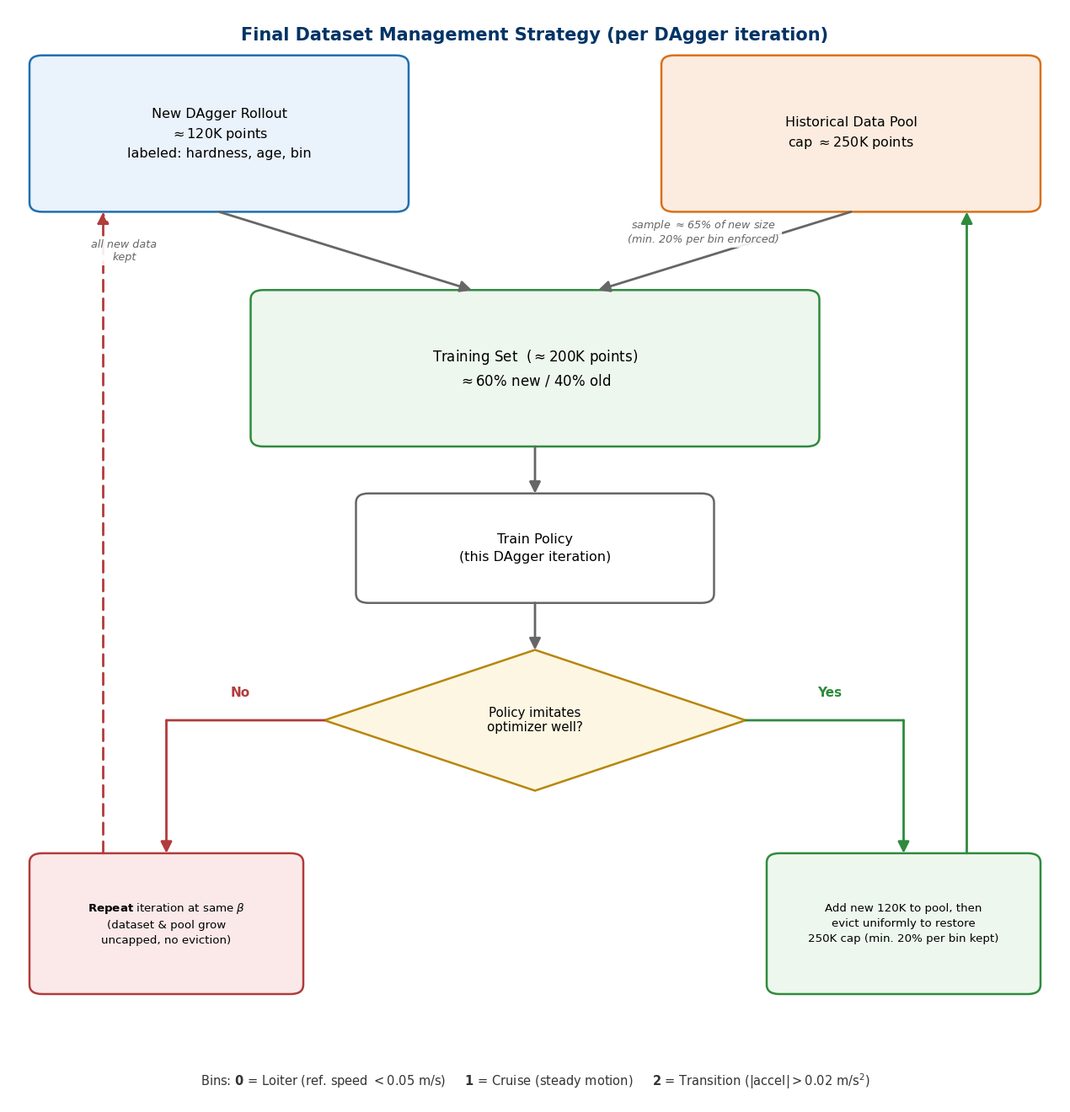

Recreate this plot in Python. (Note: this script raises an exception after producing the figure.)
import matplotlib
matplotlib.use("Agg")
import matplotlib.pyplot as plt
from matplotlib.patches import FancyBboxPatch, FancyArrowPatch, Polygon

plt.rcParams["font.family"] = "DejaVu Sans"

BLUE = "#1f6fb2"
ORANGE = "#d9711a"
GREEN = "#2e8b3d"
RED = "#b23b3b"
GREY = "#666666"
DARKBLUE = "#003366"

fig = plt.figure(figsize=(12.5, 13.0))
ax = fig.add_axes([0, 0, 1, 1])
ax.set_xlim(0, 100)
ax.set_ylim(0, 140)
ax.axis("off")

fig.text(0.5, 0.975, "Final Dataset Management Strategy (per DAgger iteration)",
          ha="center", va="center", fontsize=15, fontweight="bold", color=DARKBLUE)

def box(cx, cy, w, h, text, facecolor, edgecolor, fontsize=11.5):
    b = FancyBboxPatch((cx - w / 2, cy - h / 2), w, h, facecolor=facecolor,
                        edgecolor=edgecolor, linewidth=1.8,
                        boxstyle="round,pad=0,rounding_size=1.2")
    ax.add_patch(b)
    ax.text(cx, cy, text, ha="center", va="center", fontsize=fontsize,
            linespacing=1.5)

def arrow(p1, p2, color=GREY, lw=2.0, ls="solid", head=True):
    style = "-|>" if head else "-"
    a = FancyArrowPatch(p1, p2, arrowstyle=style, mutation_scale=20,
                         linewidth=lw, linestyle=ls, color=color,
                         shrinkA=0, shrinkB=0)
    ax.add_patch(a)

def label(x, y, text, color=GREY, fontsize=9.5, weight="normal", ha="center", boxed=False):
    kwargs = dict(ha=ha, va="center", fontsize=fontsize, color=color,
                  fontweight=weight, style="italic" if weight == "normal" else "normal")
    if boxed:
        kwargs["bbox"] = dict(boxstyle="round,pad=0.25", facecolor="white",
                               edgecolor="none", alpha=0.9)
    ax.text(x, y, text, **kwargs)

# ---- Row 1: inputs (cy=124, h=20 -> 114 to 134) ------------------------
R1_CY, R1_H = 124, 20
box(20, R1_CY, 36, R1_H,
    "New DAgger Rollout\n"
    r"$\approx$120K points" + "\n"
    "labeled: hardness, age, bin",
    "#eaf2fb", BLUE)

box(80, R1_CY, 36, R1_H,
    "Historical Data Pool\n"
    r"cap $\approx$250K points",
    "#fbecdf", ORANGE)

R1_BOTTOM = R1_CY - R1_H / 2  # 114

# ---- Row 2: training set (cy=94, h=20 -> 84 to 104) ---------------------
R2_CY, R2_H = 94, 20
box(50, R2_CY, 54, R2_H,
    "Training Set  " + r"($\approx$200K points)" + "\n"
    r"$\approx$60% new / 40% old",
    "#eef7ee", GREEN, fontsize=12)
R2_TOP = R2_CY + R2_H / 2       # 104
R2_BOTTOM = R2_CY - R2_H / 2    # 84

arrow((20, R1_BOTTOM), (44, R2_TOP))
label(11, 109, "all new data\nkept", fontsize=9.2, boxed=True)
arrow((80, R1_BOTTOM), (56, R2_TOP))
label(66, 111.5,
      r"sample $\approx$65% of new size" + "\n(min. 20% per bin enforced)",
      fontsize=9.2, boxed=True)

# ---- Row 3: train policy (cy=71, h=14 -> 64 to 78) ----------------------
R3_CY, R3_H = 71, 14
box(50, R3_CY, 34, R3_H, "Train Policy\n(this DAgger iteration)", "#ffffff", GREY, fontsize=11.5)
R3_TOP = R3_CY + R3_H / 2   # 78
R3_BOTTOM = R3_CY - R3_H / 2  # 64
arrow((50, R2_BOTTOM), (50, R3_TOP))

# ---- Decision diamond (dy=49, half=9 -> 40 to 58) ------------------------
DY, DHALF = 49, 9
diamond = Polygon([(50, DY + DHALF), (70, DY), (50, DY - DHALF), (30, DY)],
                   closed=True, facecolor="#fdf6e3", edgecolor="#b8860b", linewidth=1.8)
ax.add_patch(diamond)
ax.text(50, DY, "Policy imitates\noptimizer well?", ha="center", va="center", fontsize=10.8)
arrow((50, R3_BOTTOM), (50, DY + DHALF))

# ---- No / Yes branches (row5 cy=23, h=18 -> 14 to 32) --------------------
R5_CY, R5_H = 23, 18
R5_TOP = R5_CY + R5_H / 2     # 32
R5_BOTTOM = R5_CY - R5_H / 2  # 14

arrow((30, DY), (15, DY), color=RED, head=False)
arrow((15, DY), (15, R5_TOP), color=RED)
label(22, DY + 3.5, "No", color=RED, fontsize=11, weight="bold")

arrow((70, DY), (85, DY), color=GREEN, head=False)
arrow((85, DY), (85, R5_TOP), color=GREEN)
label(78, DY + 3.5, "Yes", color=GREEN, fontsize=11, weight="bold")

box(15, R5_CY, 26, R5_H,
    r"$\bf{Repeat}$" + " iteration at same " + r"$\beta$" + "\n"
    "(dataset & pool grow\nuncapped, no eviction)",
    "#fbe9e9", RED, fontsize=9.6)

box(85, R5_CY, 26, R5_H,
    "Add new 120K to pool, then\nevict uniformly to restore\n"
    "250K cap (min. 20% per bin kept)",
    "#eef7ee", GREEN, fontsize=9.6)

# ---- Loop-backs along the outer margins (kept perfectly vertical) ------
arrow((9, R5_TOP), (9, R1_BOTTOM), color=RED, ls=(0, (5, 3)))
arrow((91, R5_TOP), (91, R1_BOTTOM), color=GREEN)

# ---- Bin legend ---------------------------------------------------------
fig.text(0.5, 0.02,
          r"Bins: $\bf{0}$ = Loiter (ref. speed $<0.05$ m/s)     "
          r"$\bf{1}$ = Cruise (steady motion)     "
          r"$\bf{2}$ = Transition ($|$accel$| > 0.02$ m/s$^2$)",
          ha="center", va="center", fontsize=10.5, color="#333333")

fig.savefig("/tmp/claude-1000/-media-hisham-New-Volume-Masters-Internship-and-Thesis-prep-FixedWingsCoopTransportation/6e7632d7-2270-413b-bb70-8394a88bf0b9/scratchpad/dataset_management_new.png",
            dpi=200, facecolor="white")
print("done")
